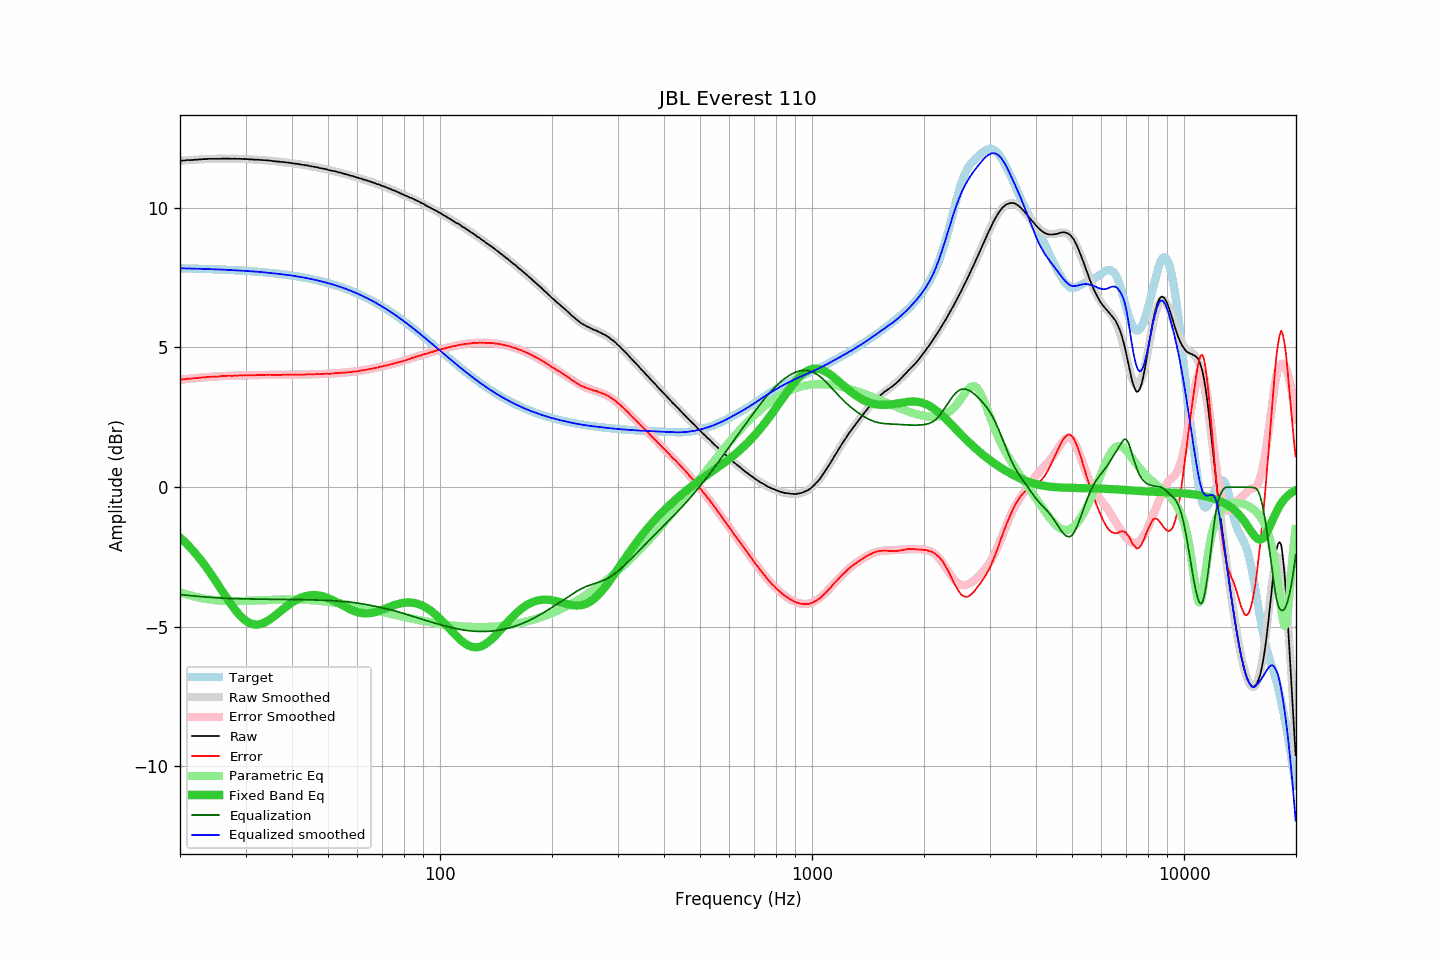

The data file committed next to this chart (first rows):
frequency, raw, error, smoothed, error_smoothed, equalization, parametric_eq, equalized_raw, equalized_smoothed, target
20.00, 11.68, 3.85, 11.68, 3.85, -3.85, -1.80, 7.84, 7.83, 7.83
20.20, 11.68, 3.85, 11.69, 3.85, -3.85, -1.86, 7.83, 7.83, 7.83
20.40, 11.69, 3.86, 11.69, 3.86, -3.86, -1.91, 7.83, 7.83, 7.83
20.61, 11.69, 3.86, 11.69, 3.86, -3.86, -1.96, 7.83, 7.83, 7.83
20.81, 11.70, 3.87, 11.70, 3.87, -3.87, -2.02, 7.83, 7.83, 7.83
21.02, 11.71, 3.88, 11.70, 3.88, -3.88, -2.08, 7.84, 7.83, 7.83
21.23, 11.70, 3.88, 11.71, 3.88, -3.88, -2.14, 7.82, 7.83, 7.83
21.44, 11.71, 3.89, 11.71, 3.89, -3.89, -2.20, 7.82, 7.82, 7.82
21.66, 11.71, 3.89, 11.72, 3.89, -3.89, -2.27, 7.82, 7.82, 7.82
21.87, 11.72, 3.90, 11.72, 3.90, -3.90, -2.33, 7.82, 7.82, 7.82
22.09, 11.72, 3.90, 11.72, 3.91, -3.91, -2.40, 7.82, 7.82, 7.82
22.31, 11.72, 3.90, 11.73, 3.91, -3.91, -2.47, 7.81, 7.82, 7.82
22.54, 11.73, 3.92, 11.73, 3.92, -3.92, -2.54, 7.82, 7.82, 7.82
22.76, 11.73, 3.92, 11.74, 3.92, -3.92, -2.61, 7.81, 7.81, 7.82
22.99, 11.74, 3.93, 11.74, 3.93, -3.93, -2.69, 7.82, 7.81, 7.81
23.22, 11.74, 3.93, 11.74, 3.93, -3.93, -2.77, 7.81, 7.81, 7.81
23.45, 11.74, 3.93, 11.74, 3.94, -3.94, -2.84, 7.81, 7.81, 7.81
23.69, 11.75, 3.94, 11.75, 3.94, -3.94, -2.92, 7.81, 7.81, 7.81
23.92, 11.75, 3.95, 11.75, 3.94, -3.94, -3.01, 7.81, 7.80, 7.81
24.16, 11.75, 3.95, 11.75, 3.95, -3.95, -3.09, 7.80, 7.80, 7.80
24.40, 11.75, 3.95, 11.75, 3.95, -3.95, -3.17, 7.80, 7.80, 7.80
24.65, 11.75, 3.95, 11.75, 3.96, -3.96, -3.26, 7.80, 7.80, 7.80
24.89, 11.75, 3.96, 11.76, 3.96, -3.96, -3.34, 7.79, 7.80, 7.80
25.14, 11.75, 3.96, 11.76, 3.96, -3.96, -3.43, 7.79, 7.79, 7.79
25.39, 11.75, 3.96, 11.76, 3.97, -3.97, -3.52, 7.79, 7.79, 7.79
25.65, 11.75, 3.96, 11.76, 3.97, -3.97, -3.61, 7.78, 7.79, 7.79
25.91, 11.76, 3.97, 11.76, 3.97, -3.97, -3.70, 7.79, 7.79, 7.79
26.16, 11.76, 3.98, 11.76, 3.97, -3.97, -3.79, 7.79, 7.78, 7.78
26.43, 11.76, 3.98, 11.76, 3.98, -3.98, -3.87, 7.78, 7.78, 7.78
26.69, 11.76, 3.98, 11.76, 3.98, -3.98, -3.96, 7.78, 7.78, 7.78
26.96, 11.76, 3.99, 11.76, 3.98, -3.98, -4.05, 7.78, 7.78, 7.78
27.23, 11.76, 3.99, 11.76, 3.99, -3.99, -4.13, 7.78, 7.77, 7.77
27.50, 11.75, 3.98, 11.76, 3.99, -3.99, -4.21, 7.76, 7.77, 7.77
27.77, 11.75, 3.98, 11.76, 3.99, -3.99, -4.29, 7.76, 7.77, 7.77
28.05, 11.76, 4.00, 11.76, 3.99, -3.99, -4.37, 7.77, 7.76, 7.77
28.33, 11.75, 3.99, 11.76, 3.99, -3.99, -4.44, 7.76, 7.76, 7.76
28.62, 11.75, 3.99, 11.75, 4.00, -4.00, -4.51, 7.76, 7.76, 7.76
28.90, 11.75, 4.00, 11.75, 4.00, -4.00, -4.58, 7.76, 7.75, 7.76
29.19, 11.75, 4.00, 11.75, 4.00, -4.00, -4.64, 7.75, 7.75, 7.75
29.48, 11.74, 3.99, 11.75, 4.00, -4.00, -4.69, 7.74, 7.75, 7.75
29.78, 11.75, 4.01, 11.74, 4.00, -4.00, -4.74, 7.75, 7.74, 7.74
30.08, 11.74, 4.00, 11.74, 4.00, -4.00, -4.79, 7.74, 7.74, 7.74
30.38, 11.74, 4.01, 11.74, 4.00, -4.00, -4.83, 7.74, 7.74, 7.74
30.68, 11.73, 4.00, 11.74, 4.00, -4.00, -4.86, 7.73, 7.73, 7.73
30.99, 11.73, 4.00, 11.73, 4.01, -4.01, -4.88, 7.73, 7.73, 7.73
31.30, 11.73, 4.01, 11.73, 4.01, -4.01, -4.90, 7.73, 7.72, 7.72
31.61, 11.72, 4.00, 11.73, 4.01, -4.01, -4.91, 7.71, 7.72, 7.72
31.93, 11.72, 4.01, 11.72, 4.01, -4.01, -4.92, 7.71, 7.72, 7.72
32.24, 11.72, 4.01, 11.72, 4.01, -4.01, -4.92, 7.71, 7.71, 7.71
32.57, 11.72, 4.02, 11.72, 4.01, -4.01, -4.92, 7.71, 7.71, 7.71
32.89, 11.71, 4.01, 11.71, 4.01, -4.01, -4.90, 7.70, 7.70, 7.70
33.22, 11.71, 4.02, 11.71, 4.01, -4.01, -4.89, 7.70, 7.70, 7.70
33.55, 11.70, 4.01, 11.71, 4.01, -4.01, -4.86, 7.69, 7.69, 7.69
33.89, 11.70, 4.02, 11.70, 4.02, -4.02, -4.84, 7.69, 7.69, 7.69
34.23, 11.70, 4.02, 11.70, 4.02, -4.02, -4.81, 7.69, 7.68, 7.68
34.57, 11.69, 4.02, 11.69, 4.02, -4.02, -4.77, 7.68, 7.68, 7.68
34.92, 11.69, 4.02, 11.69, 4.02, -4.02, -4.73, 7.68, 7.67, 7.67
35.27, 11.68, 4.02, 11.68, 4.02, -4.02, -4.69, 7.66, 7.66, 7.66
35.62, 11.67, 4.01, 11.68, 4.02, -4.02, -4.65, 7.65, 7.66, 7.66
35.97, 11.66, 4.01, 11.67, 4.02, -4.02, -4.61, 7.64, 7.65, 7.65
... 635 more rows
